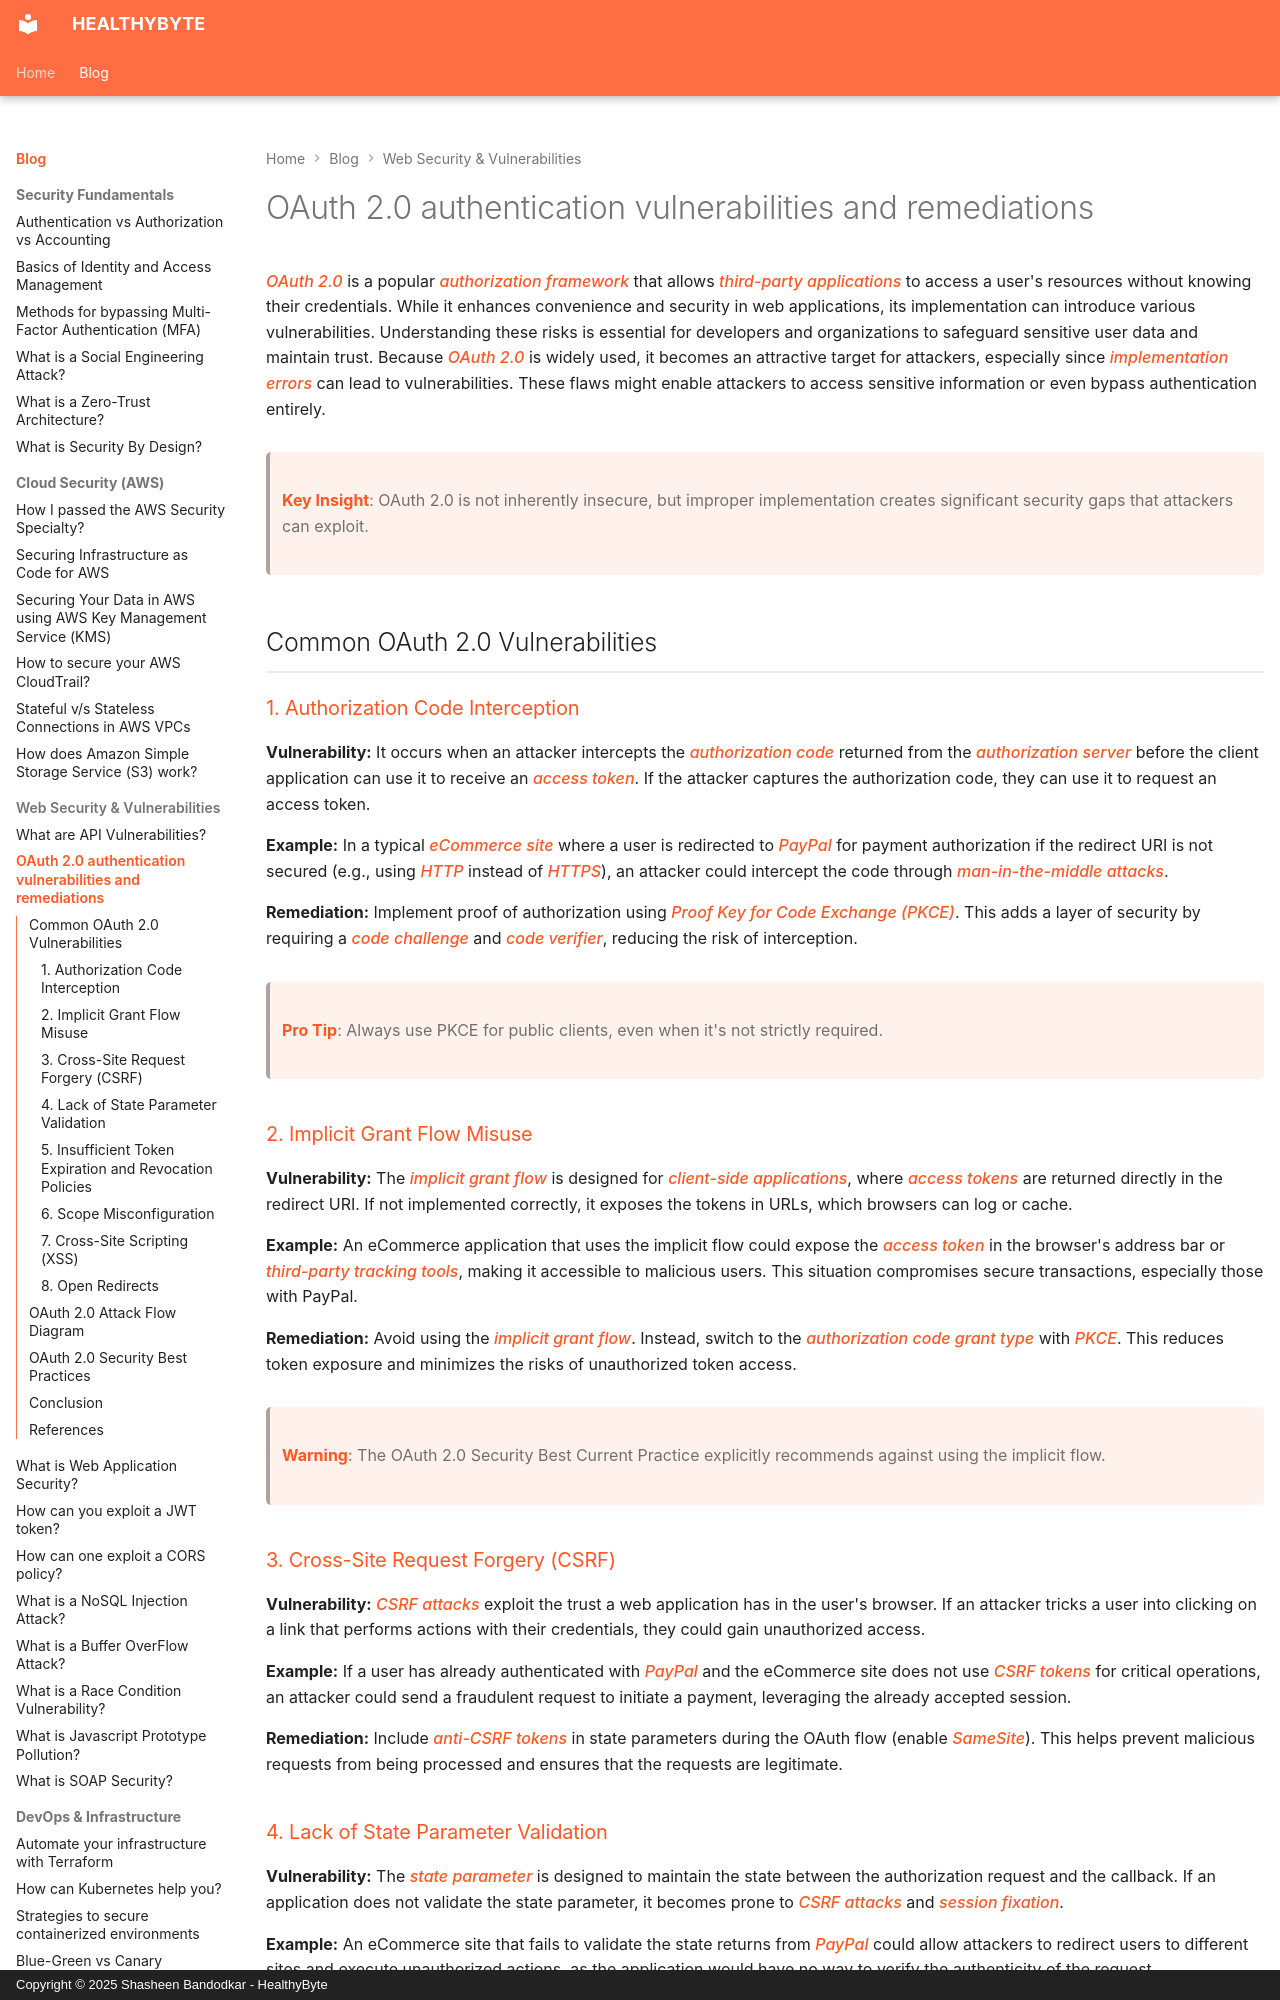

repository: Shasheen8/h.byte · page: blog/oauth-20-authentication-vulnerabilities/index.html · generator: mkdocs · copyright: Copyright © 2025 Shasheen Bandodkar - HealthyByte

---
title: OAuth 2.0 authentication vulnerabilities and remediations
date: Mon, 26 Aug 2024 07:00:00 +0000
---

*OAuth 2.0* is a popular *authorization framework* that allows *third-party applications* to access a user's resources without knowing their credentials. While it enhances convenience and security in web applications, its implementation can introduce various vulnerabilities. Understanding these risks is essential for developers and organizations to safeguard sensitive user data and maintain trust. Because *OAuth 2.0* is widely used, it becomes an attractive target for attackers, especially since *implementation errors* can lead to vulnerabilities. These flaws might enable attackers to access sensitive information or even bypass authentication entirely.

> **Key Insight**: OAuth 2.0 is not inherently insecure, but improper implementation creates significant security gaps that attackers can exploit.

## Common OAuth 2.0 Vulnerabilities

### 1. Authorization Code Interception

**Vulnerability:** It occurs when an attacker intercepts the *authorization code* returned from the *authorization server* before the client application can use it to receive an *access token*. If the attacker captures the authorization code, they can use it to request an access token.

**Example:** In a typical *eCommerce site* where a user is redirected to *PayPal* for payment authorization if the redirect URI is not secured (e.g., using *HTTP* instead of *HTTPS*), an attacker could intercept the code through *man-in-the-middle attacks*.

**Remediation:** Implement proof of authorization using *Proof Key for Code Exchange (PKCE)*. This adds a layer of security by requiring a *code challenge* and *code verifier*, reducing the risk of interception.

> **Pro Tip**: Always use PKCE for public clients, even when it's not strictly required.

### 2. Implicit Grant Flow Misuse

**Vulnerability:** The *implicit grant flow* is designed for *client-side applications*, where *access tokens* are returned directly in the redirect URI. If not implemented correctly, it exposes the tokens in URLs, which browsers can log or cache.

**Example:** An eCommerce application that uses the implicit flow could expose the *access token* in the browser's address bar or *third-party tracking tools*, making it accessible to malicious users. This situation compromises secure transactions, especially those with PayPal.

**Remediation:** Avoid using the *implicit grant flow*. Instead, switch to the *authorization code grant type* with *PKCE*. This reduces token exposure and minimizes the risks of unauthorized token access.

> **Warning**: The OAuth 2.0 Security Best Current Practice explicitly recommends against using the implicit flow.

### 3. Cross-Site Request Forgery (CSRF)

**Vulnerability:** *CSRF attacks* exploit the trust a web application has in the user's browser. If an attacker tricks a user into clicking on a link that performs actions with their credentials, they could gain unauthorized access.

**Example:** If a user has already authenticated with *PayPal* and the eCommerce site does not use *CSRF tokens* for critical operations, an attacker could send a fraudulent request to initiate a payment, leveraging the already accepted session.

**Remediation:** Include *anti-CSRF tokens* in state parameters during the OAuth flow (enable *SameSite*). This helps prevent malicious requests from being processed and ensures that the requests are legitimate.
